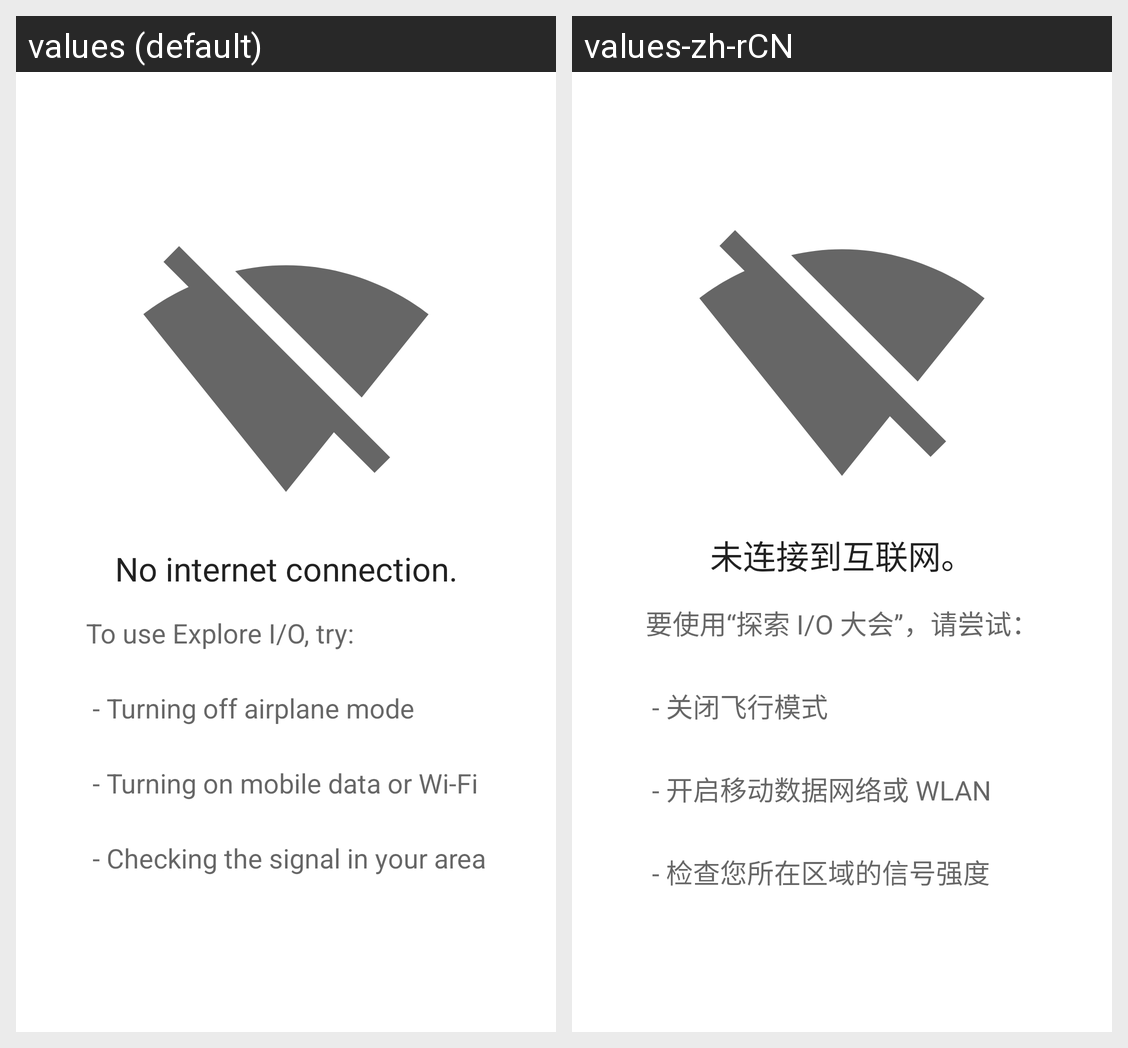

Locale-by-locale string values for the Android screen shown in this grid:
Android screen res/layout/fragment_no_network.xml rendered under 2 locales, left to right: values (default), values-zh-rCN. Device: Nexus 5 (rendered at 1080×1920; each locale shown at half size, 540×960, under a caption strip naming it); theme AppTheme.
Strings drawn on this screen, with the default value and each locale's value (text and hints the layout hard-codes, and strings that could not be matched under every locale, appear in the picture but are not listed):

no_network_connection
  values: No internet connection.
  values-zh-rCN: 未连接到互联网。

no_network_description
  values: To use Explore I/O, try:
      
       - Turning off airplane mode
      
       - Turning on mobile data or Wi-Fi
      
       - Checking the signal in your area
  values-zh-rCN: 要使用“探索 I/O 大会”，请尝试：
      
       - 关闭飞行模式
      
       - 开启移动数据网络或 WLAN
      
       - 检查您所在区域的信号强度
